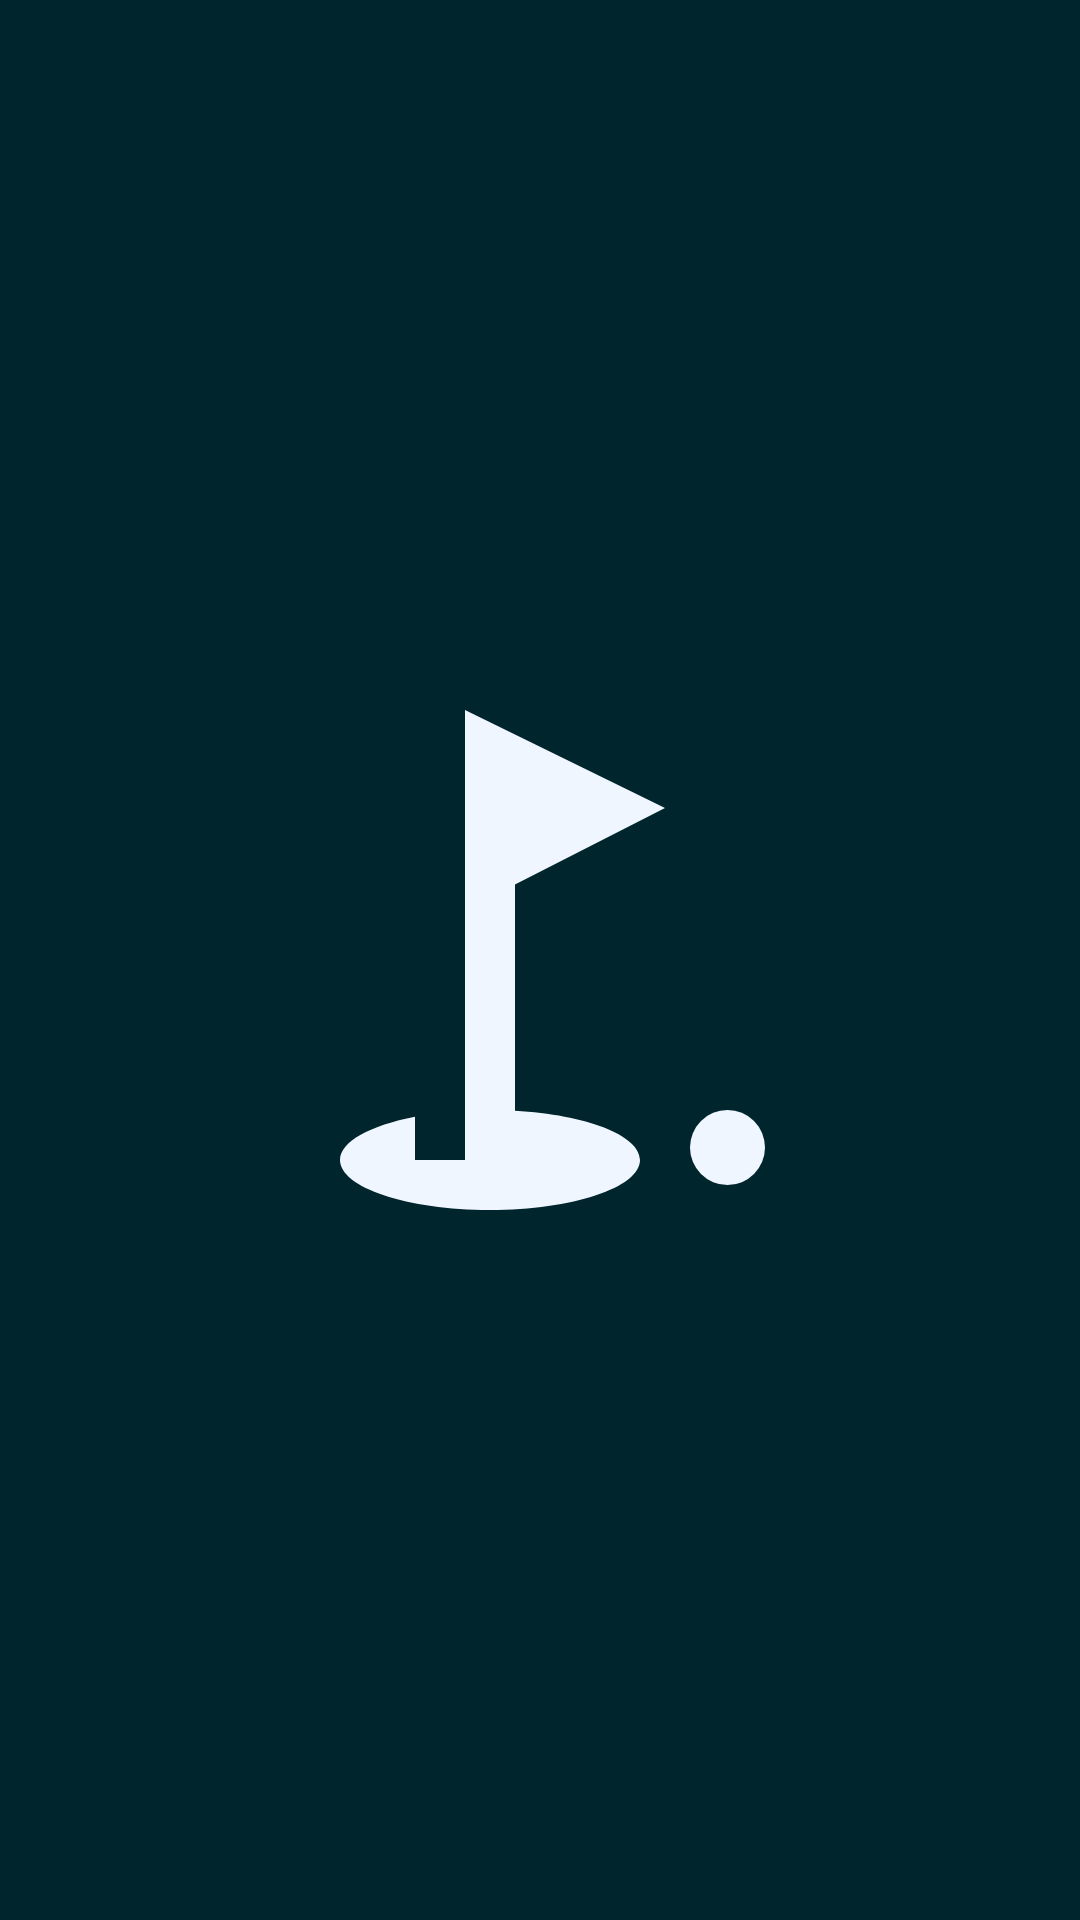

Android layout source for this screen:
<!-- AndroidManifest.xml: application theme Theme.MulliganMarker -->
<!-- res/layout/activity_welcome_screen.xml -->
<?xml version="1.0" encoding="utf-8"?>
<RelativeLayout
    xmlns:android="http://schemas.android.com/apk/res/android"
    xmlns:tools="http://schemas.android.com/tools"
    xmlns:app="http://schemas.android.com/apk/res-auto"
    android:layout_width="match_parent"
    android:layout_height="match_parent"
    tools:context=".WelcomeScreenActivity">

    <ImageView
        android:layout_width="200dp"
        android:layout_height="200dp"
        android:src="@drawable/ic_baseline_golf_course_24"
        android:layout_centerInParent="true"
        android:id="@+id/welcome_logo"
        ></ImageView>

</RelativeLayout>
<!-- resources referenced by this layout -->
<resources>
  <!-- drawable ic_baseline_golf_course_24 (drawable) -->
  <vector android:height="24dp" android:tint="#F0F6FF"
      android:viewportHeight="24" android:viewportWidth="24"
      android:width="24dp" xmlns:android="http://schemas.android.com/apk/res/android">
      <path android:fillColor="@android:color/white" android:pathData="M19.5,19.5m-1.5,0a1.5,1.5 0,1 1,3 0a1.5,1.5 0,1 1,-3 0"/>
      <path android:fillColor="@android:color/white" android:pathData="M17,5.92L9,2v18H7v-1.73c-1.79,0.35 -3,0.99 -3,1.73 0,1.1 2.69,2 6,2s6,-0.9 6,-2c0,-0.99 -2.16,-1.81 -5,-1.97V8.98l6,-3.06z"/>
  </vector>
  <style name="Theme.MulliganMarker" parent="Theme.MaterialComponents.DayNight.NoActionBar">
          
          <item name="colorPrimary">@color/dark_green</item>
          <item name="colorPrimaryVariant">@color/dark_green</item>
          <item name="colorOnPrimary">@color/light_green</item>
          
          <item name="colorSecondary">@color/teal_200</item>
          <item name="colorSecondaryVariant">@color/teal_700</item>
          <item name="colorOnSecondary">@color/light_green</item>
          
          <item name="android:statusBarColor" tools:targetApi="l">?attr/colorPrimaryVariant</item>
          
  
          <item name="android:windowBackground">@color/dark_green</item>
  
  
      </style>
  <color name="dark_green">#01252C</color>
  <color name="light_green">#88DF95</color>
  <color name="teal_200">#FF03DAC5</color>
  <color name="teal_700">#FF018786</color>
</resources>
